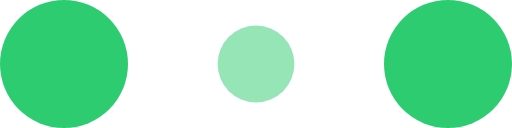
t = 0.00 s
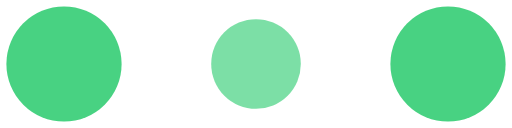
t = 0.10 s
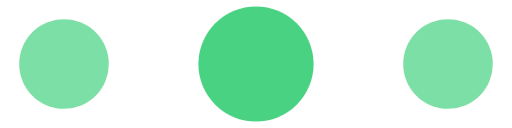
t = 0.30 s
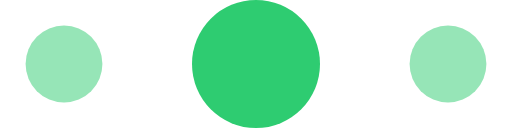
t = 0.40 s
t = 0.50 s: frame unchanged from t = 0.30 s, image omitted
t = 0.70 s: frame unchanged from t = 0.10 s, image omitted

The animated SVG that drew these frames (rendered in a browser with its animation timeline set to each time). Animation: 6 SMIL elements (animate=6); one cycle of 0.80 s, repeats indefinitely.

<!-- By Sam Herbert (@sherb), for everyone. More @ http://goo.gl/7AJzbL -->
<svg width="120" height="30" viewBox="0 0 120 30" xmlns="http://www.w3.org/2000/svg" fill="#2ecc71">
    <circle cx="15" cy="15" r="15">
        <animate attributeName="r" from="15" to="15"
                 begin="0s" dur="0.8s"
                 values="15;9;15" calcMode="linear"
                 repeatCount="indefinite" />
        <animate attributeName="fill-opacity" from="1" to="1"
                 begin="0s" dur="0.8s"
                 values="1;.5;1" calcMode="linear"
                 repeatCount="indefinite" />
    </circle>
    <circle cx="60" cy="15" r="9" fill-opacity="0.3">
        <animate attributeName="r" from="9" to="9"
                 begin="0s" dur="0.8s"
                 values="9;15;9" calcMode="linear"
                 repeatCount="indefinite" />
        <animate attributeName="fill-opacity" from="0.5" to="0.5"
                 begin="0s" dur="0.8s"
                 values=".5;1;.5" calcMode="linear"
                 repeatCount="indefinite" />
    </circle>
    <circle cx="105" cy="15" r="15">
        <animate attributeName="r" from="15" to="15"
                 begin="0s" dur="0.8s"
                 values="15;9;15" calcMode="linear"
                 repeatCount="indefinite" />
        <animate attributeName="fill-opacity" from="1" to="1"
                 begin="0s" dur="0.8s"
                 values="1;.5;1" calcMode="linear"
                 repeatCount="indefinite" />
    </circle>
</svg>
